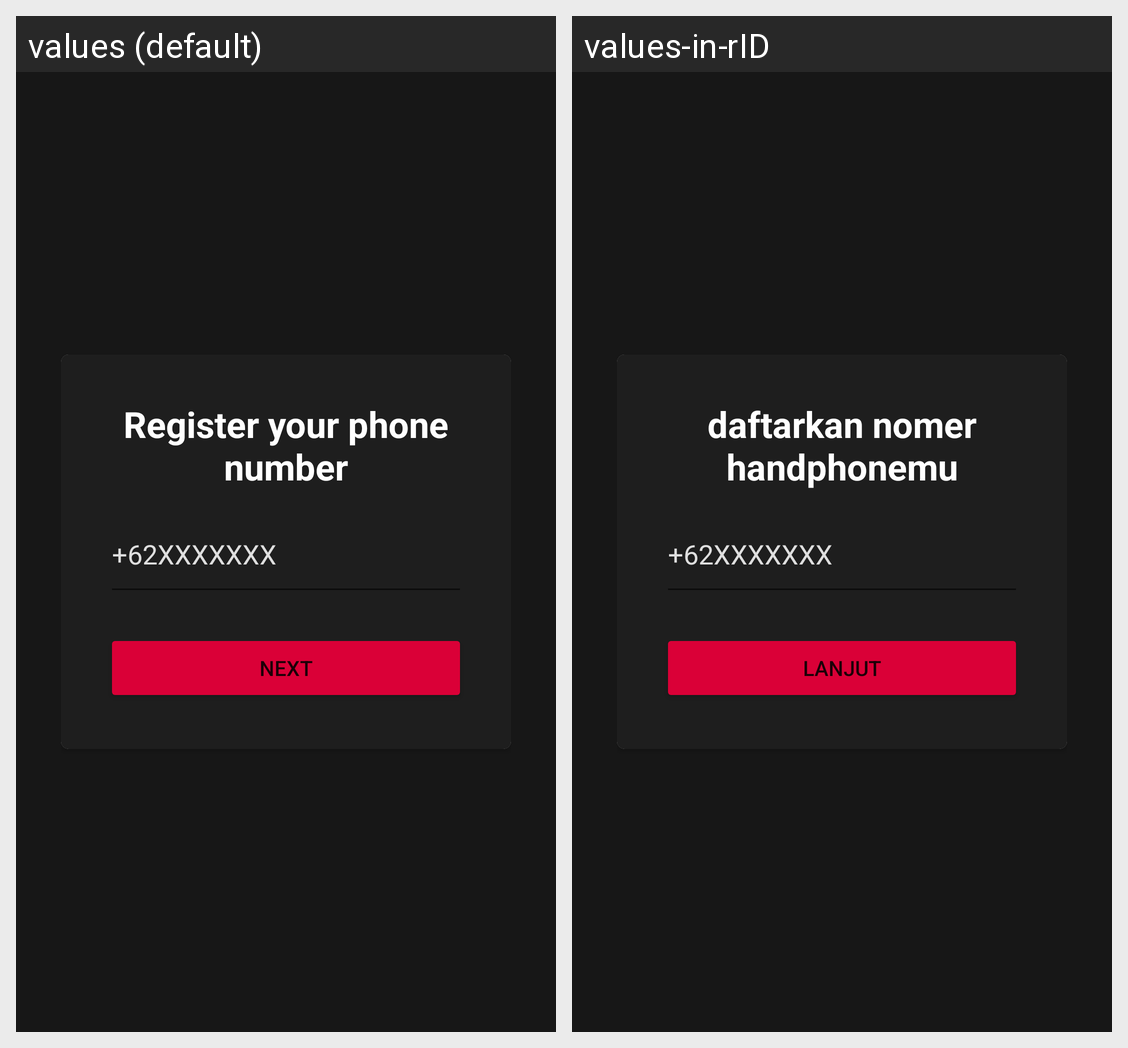

Translations of the strings shown on this Android screen, per locale in the grid:
Android screen res/layout/activity_register_phone_number.xml rendered under 2 locales, left to right: values (default), values-in-rID. Device: Nexus 5 (rendered at 1080×1920; each locale shown at half size, 540×960, under a caption strip naming it); theme Theme.Fidertime.NoActionBar.
Strings drawn on this screen, with the default value and each locale's value (text and hints the layout hard-codes, and strings that could not be matched under every locale, appear in the picture but are not listed):

register_your_phone_number
  values: Register your phone number
  values-in-rID: daftarkan nomer handphonemu

next
  values: Next
  values-in-rID: Lanjut
